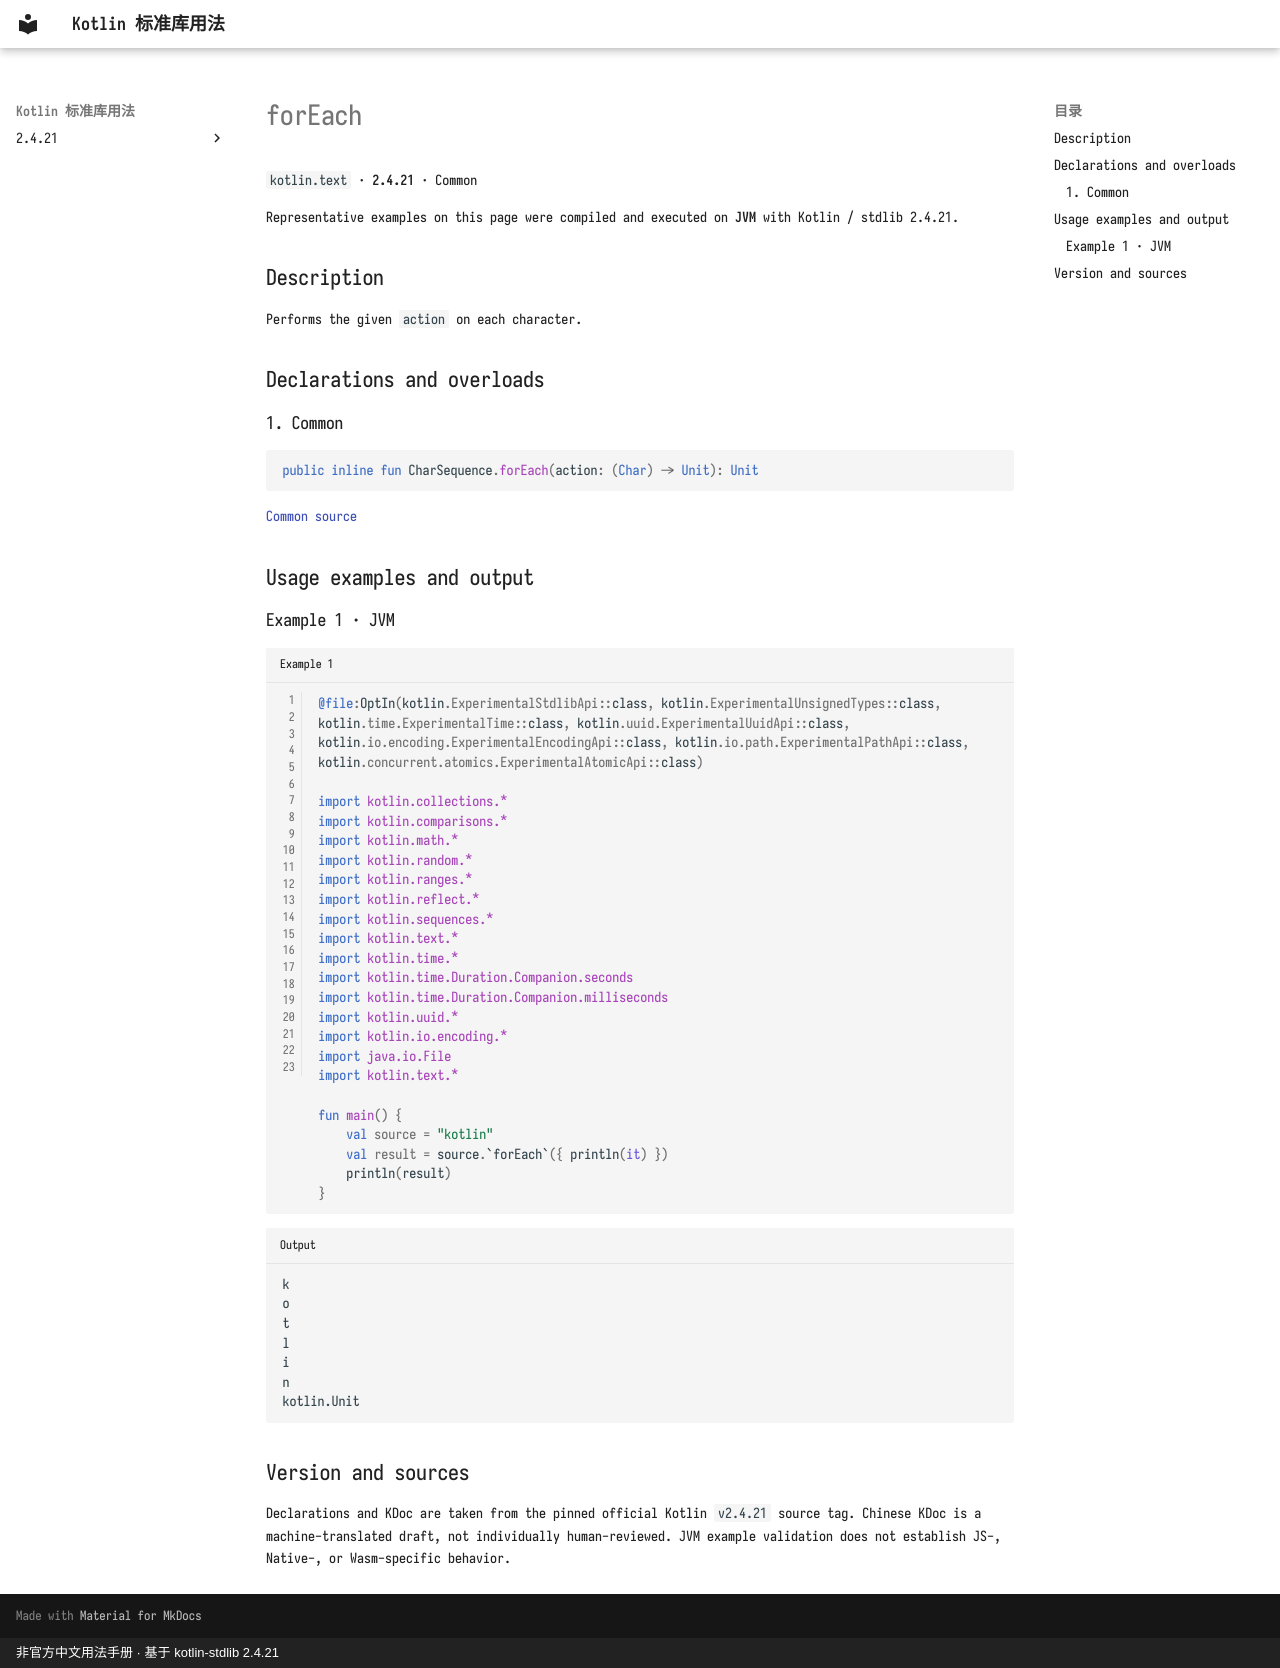

repository: oooooooko/kotlin-stdlib-docs · page: en/api/kotlin.text/foreach--0842ac64/index.html · generator: mkdocs · copyright: 非官方中文用法手册 · 基于 kotlin-stdlib 2.4.21

# forEach

`kotlin.text` · **2.4.21** · Common

Representative examples on this page were compiled and executed on **JVM** with Kotlin / stdlib 2.4.21.

## Description

Performs the given `action` on each character.

## Declarations and overloads

### 1. Common

```kotlin
public inline fun CharSequence.forEach(action: (Char) -> Unit): Unit
```

[Common source](https://github.com/JetBrains/kotlin/blob/v2.4.21/libraries/stdlib/common/src/generated/_Strings.kt#L1198)

## Usage examples and output

### Example 1 · JVM

```kotlin title="Example 1" linenums="1"
@file:OptIn(kotlin.ExperimentalStdlibApi::class, kotlin.ExperimentalUnsignedTypes::class, kotlin.time.ExperimentalTime::class, kotlin.uuid.ExperimentalUuidApi::class, kotlin.io.encoding.ExperimentalEncodingApi::class, kotlin.io.path.ExperimentalPathApi::class, kotlin.concurrent.atomics.ExperimentalAtomicApi::class)

import kotlin.collections.*
import kotlin.comparisons.*
import kotlin.math.*
import kotlin.random.*
import kotlin.ranges.*
import kotlin.reflect.*
import kotlin.sequences.*
import kotlin.text.*
import kotlin.time.*
import kotlin.time.Duration.Companion.seconds
import kotlin.time.Duration.Companion.milliseconds
import kotlin.uuid.*
import kotlin.io.encoding.*
import java.io.File
import kotlin.text.*

fun main() {
    val source = "kotlin"
    val result = source.`forEach`({ println(it) })
    println(result)
}
```

```text title="Output"
k
o
t
l
i
n
kotlin.Unit
```

## Version and sources

Declarations and KDoc are taken from the pinned official Kotlin `v2.4.21` source tag. Chinese KDoc is a machine-translated draft, not individually human-reviewed. JVM example validation does not establish JS-, Native-, or Wasm-specific behavior.
